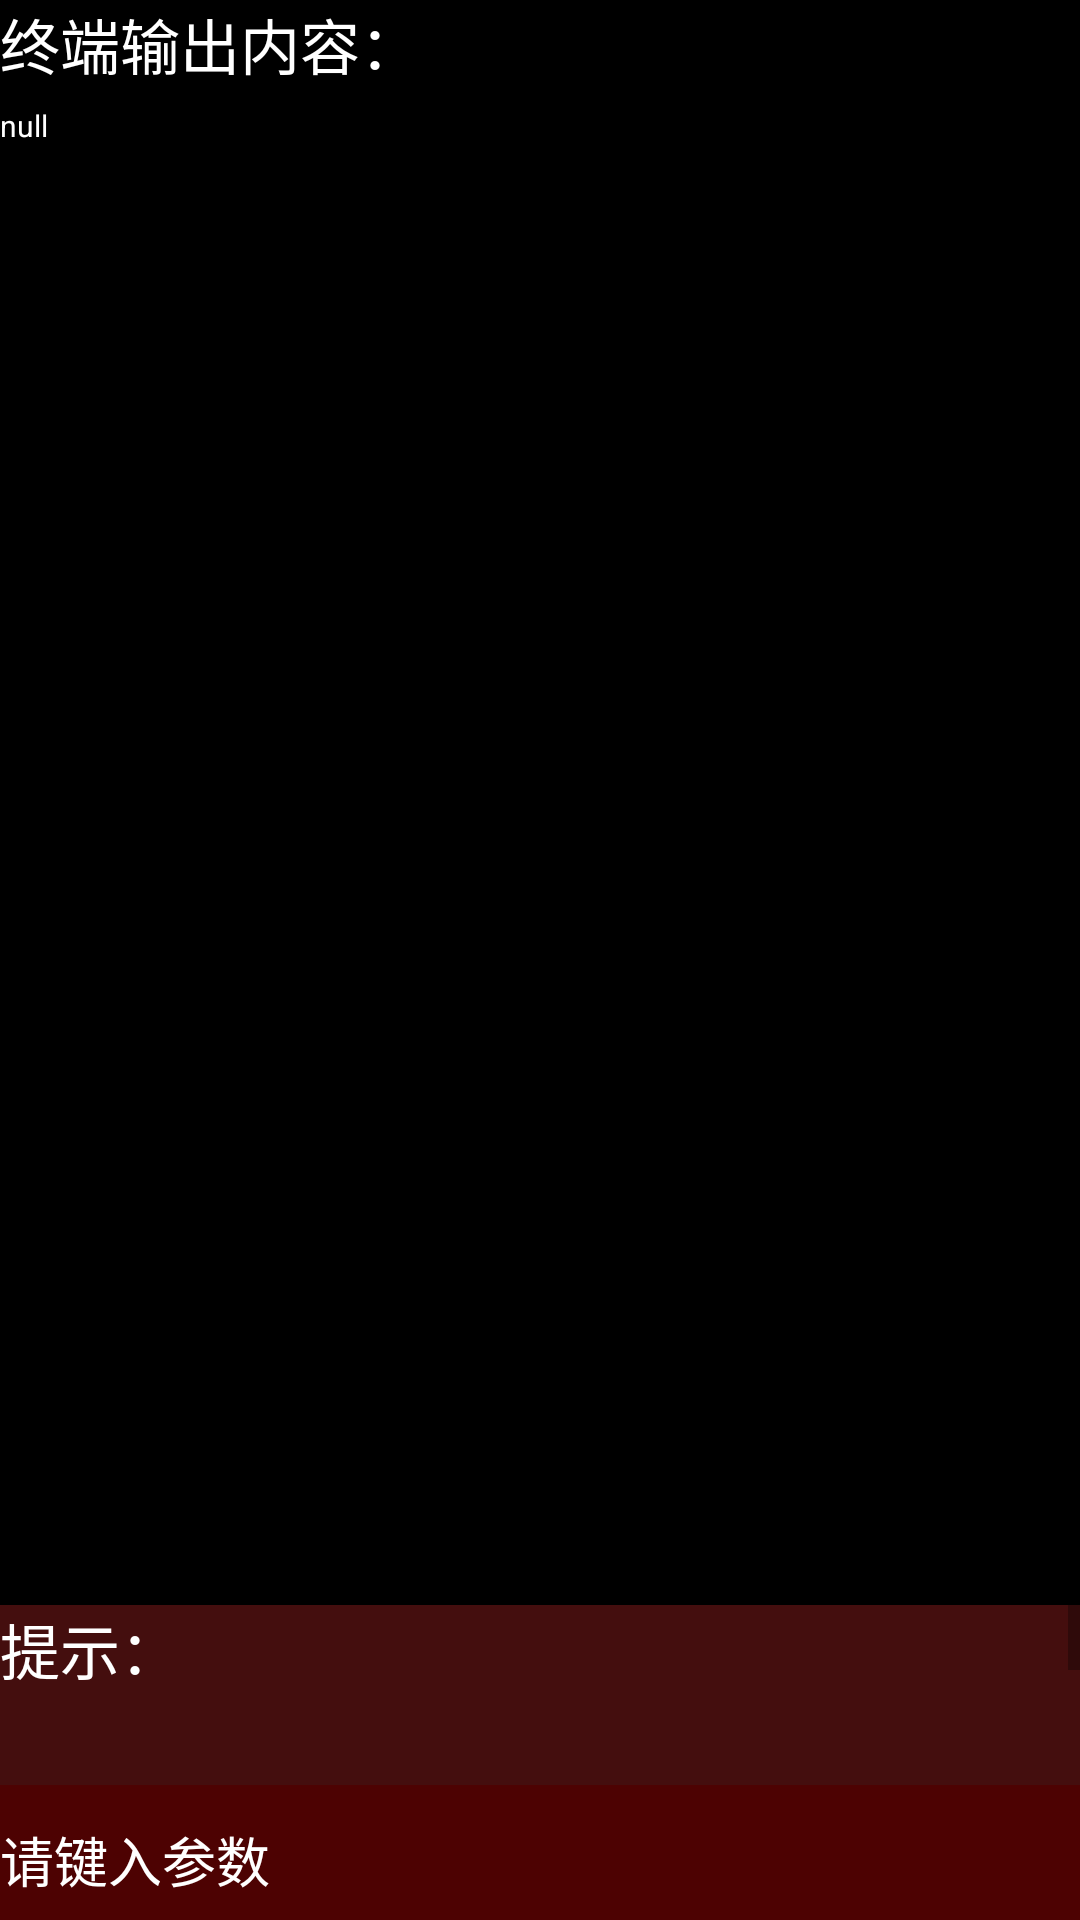

Reconstruct the res/layout file that produces this screen, plus the resources it refers to.
<!-- AndroidManifest.xml: application theme AppTheme -->
<!-- res/layout/activity_virtualsdcard.xml -->
<?xml version="1.0" encoding="utf-8"?>

<ScrollView xmlns:android="http://schemas.android.com/apk/res/android"
    xmlns:app="http://schemas.android.com/apk/res-auto"
    xmlns:tools="http://schemas.android.com/tools"
    android:layout_width="match_parent"
    android:layout_height="match_parent"
    android:background="#000000"
    android:orientation="vertical"
    tools:context="com.highsys.pages.virtualsdcard">
    <LinearLayout
        android:orientation="vertical"
        android:layout_width="match_parent"
        android:layout_height="match_parent">
       <TextView
           android:layout_width="match_parent"
           android:textSize="20dp"
           android:textColor="#FFFFFFFF"
           android:text="终端输出内容："
           android:layout_height="35dp"/>
        <ScrollView
            android:layout_width="400dp"
            android:layout_height="500dp">
            <LinearLayout
                android:layout_width="400dp"
                android:layout_height="500dp">
                <TextView
                android:id="@+id/cmdmsg"
                android:text="null"
                android:textColor="#FFFFFFFF"
                android:textSize="10dp"
                android:layout_width="300dp"
                android:layout_height="wrap_content"/>
            </LinearLayout>

        </ScrollView>
        <TextView
            android:id="@+id/tips"
            android:background="#75952020"
            android:textSize="20dp"
            android:textColor="#FFFFFF"
            android:text="提示："
            android:layout_width="match_parent"
            android:layout_height="60dp"></TextView>

        <LinearLayout
            android:layout_width="match_parent"
            android:layout_height="141dp"
            android:orientation="vertical">

            <EditText
                android:text=""
                android:id="@+id/inputmsg"
                android:textColor="#FFFFFFFF"
                android:layout_width="match_parent"
                android:layout_height="50dp"
                android:background="#8A8E0404"
                android:hint="请键入参数"
                android:textColorHint="#FFFFFFFF"/>
            <LinearLayout
                android:layout_width="match_parent"
                android:orientation="horizontal"
                android:layout_height="match_parent">
                <Button
                    android:id="@+id/start"
                    android:layout_width="100dp"
                    android:text="开始"
                    android:background="#95FFFFFF"
                    android:layout_height="60dp"/>
                <TextView
                    android:layout_width="15dp"
                    android:layout_height="wrap_content"/>
                <Button
                    android:id="@+id/running"
                    android:layout_width="100dp"
                    android:text="继续"
                    android:background="#95FFFFFF"
                    android:layout_height="60dp"/>
                <TextView
                    android:layout_width="15dp"
                    android:layout_height="wrap_content"/>
                <Button
                    android:id="@+id/stopfocly"
                    android:layout_width="100dp"
                    android:text="中止"
                    android:background="#95FFFFFF"
                    android:layout_height="60dp"/>
            </LinearLayout>
        </LinearLayout>

    </LinearLayout>
</ScrollView>
<!-- resources referenced by this layout -->
<resources>
  <style name="AppTheme" parent="Theme.AppCompat.Light.NoActionBar">
          
          <item name="colorPrimary">@color/colorPrimary</item>
          <item name="colorPrimaryDark">@color/colorPrimaryDark</item>
          <item name="colorAccent">@color/colorAccent</item>
      </style>
  <color name="colorPrimary">#008577</color>
  <color name="colorPrimaryDark">#00574B</color>
  <color name="colorAccent">#D81B60</color>
</resources>
